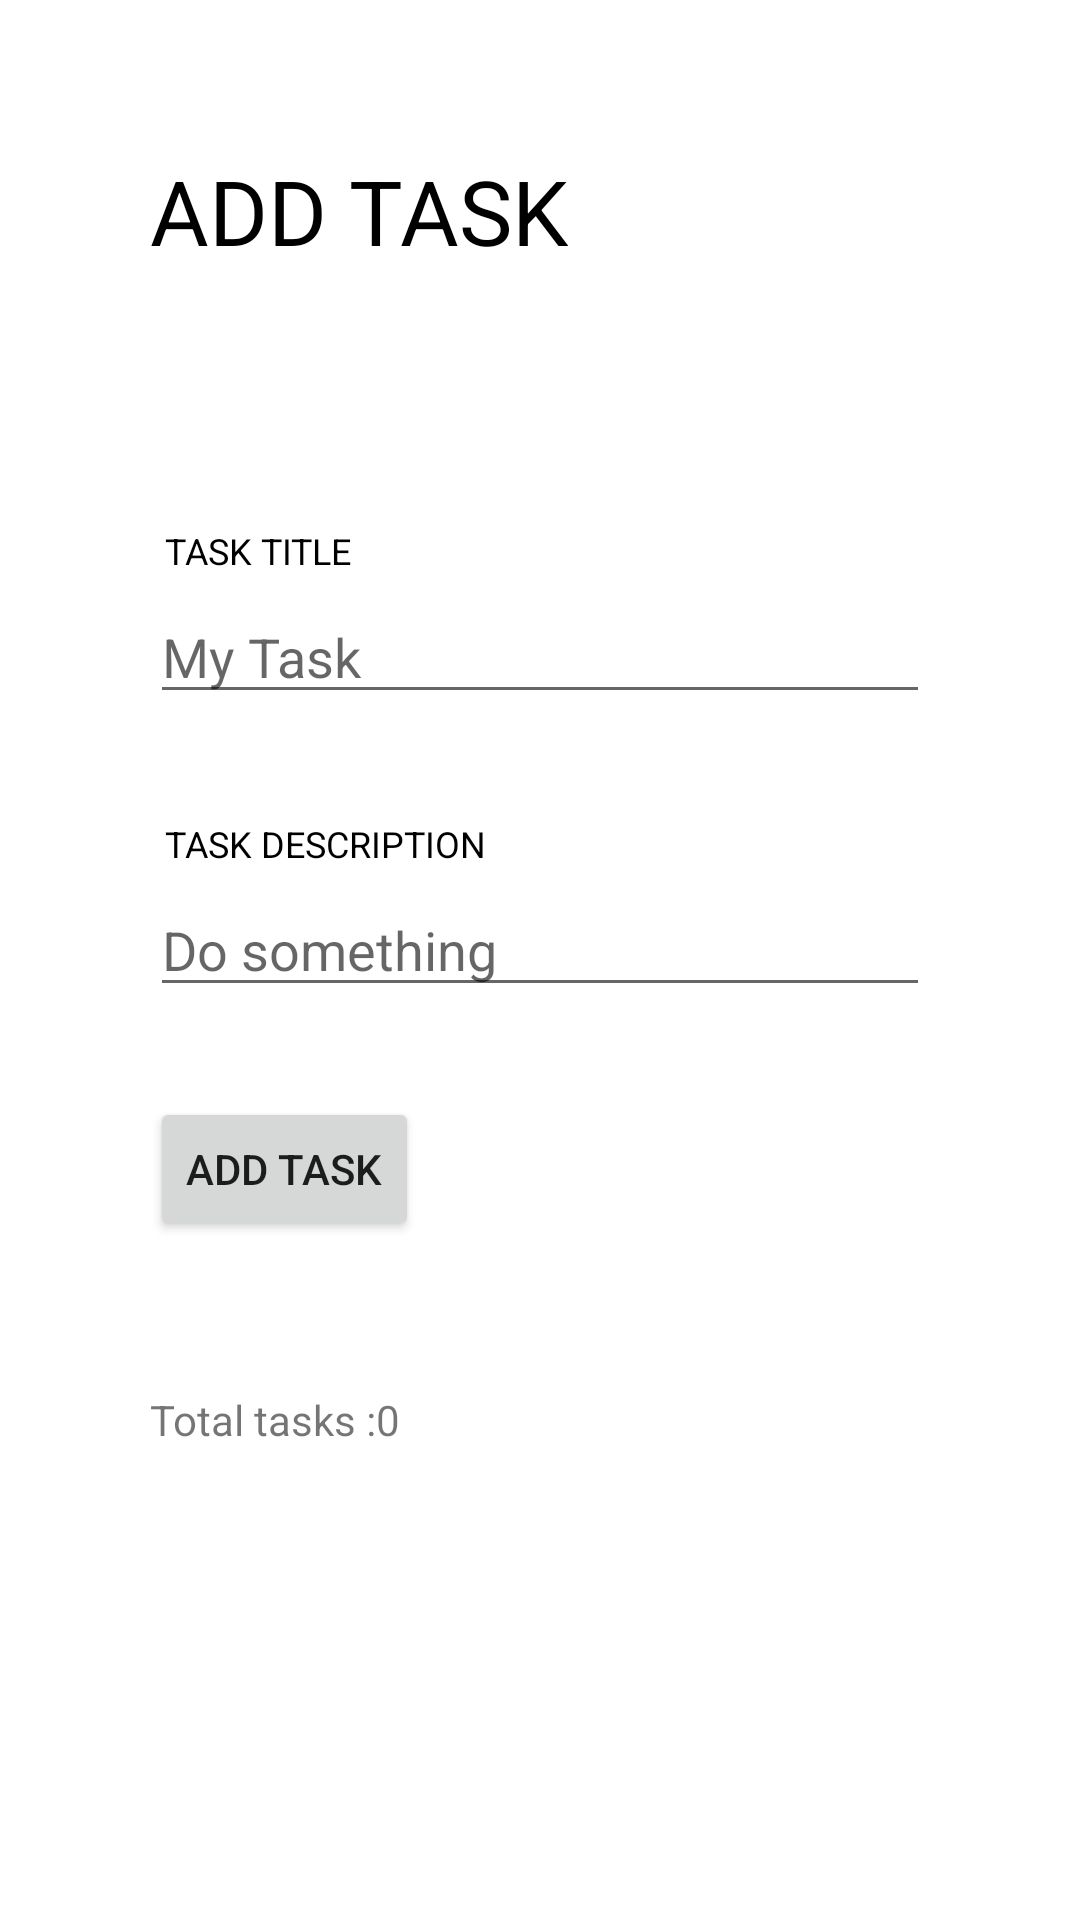

Here is an Android app screen rendered from its layout file. Give the layout XML and the strings, colors and styles it references.
<!-- AndroidManifest.xml: application theme Theme.TaskMaster -->
<!-- res/layout/activity_add_task_page.xml -->
<?xml version="1.0" encoding="utf-8"?>
<LinearLayout xmlns:android="http://schemas.android.com/apk/res/android"
    xmlns:app="http://schemas.android.com/apk/res-auto"
    xmlns:tools="http://schemas.android.com/tools"
    android:layout_width="match_parent"
    android:orientation="vertical"
    android:id="@+id/addTaskLayout"
    android:layout_height="match_parent"
    tools:context=".addTaskPage">

    <TextView
        android:layout_width="wrap_content"
        android:layout_height="wrap_content"
        android:text="Add Task"
        android:textAllCaps="true"
        android:textSize="30dp"
        android:textColor="@color/black"
        android:padding="50dp"
        />
    <TextView
        android:layout_width="wrap_content"
        android:layout_height="wrap_content"
        android:text="Task title"
        android:textAllCaps="true"
        android:textSize="12dp"
        android:layout_marginTop="30dp"
        android:layout_marginLeft="50dp"
        android:textColor="@color/black"
        android:padding="5dp"
        />
    <EditText
        android:layout_width="match_parent"
        android:layout_height="wrap_content"
        android:hint="My Task"
        android:id="@+id/task_name"
        android:layout_marginLeft="50dp"
        android:layout_marginRight="50dp"/>
    <TextView
        android:layout_width="wrap_content"
        android:layout_height="wrap_content"
        android:text="Task Description"
        android:textAllCaps="true"
        android:layout_marginTop="30dp"
        android:textSize="12dp"
        android:layout_marginLeft="50dp"
        android:textColor="@color/black"
        android:padding="5dp"
        />
    <EditText
        android:layout_width="match_parent"
        android:layout_height="wrap_content"
        android:layout_marginLeft="50dp"
        android:id="@+id/describtion"
        android:hint="Do something"
        android:layout_marginRight="50dp"/>
    <Button
        android:layout_width="wrap_content"
        android:layout_height="wrap_content"
        android:text="@string/add_task_button"
        android:layout_marginTop="30dp"
        android:id="@+id/addTaskBtn"
        android:layout_marginLeft="50dp"/>

    <LinearLayout
        android:layout_width="match_parent"
        android:layout_height="50dp"
        android:layout_marginTop="50dp"
        android:orientation="horizontal">
    <TextView
        android:layout_width="wrap_content"
        android:layout_height="wrap_content"
        android:layout_marginLeft="50dp"
        android:text="Total tasks :"/>
        <TextView
            android:layout_width="wrap_content"
            android:layout_height="wrap_content"
            android:text="0"/>
    </LinearLayout>
</LinearLayout>
<!-- resources referenced by this layout -->
<resources>
  <color name="black">#FF000000</color>
  <string name="add_task_button">ADD TASK</string>
  <style name="Theme.TaskMaster" parent="Theme.MaterialComponents.DayNight.DarkActionBar">
          
          <item name="colorPrimary">@color/blue_500</item>
          <item name="colorPrimaryVariant">@color/purple_700</item>
          <item name="colorOnPrimary">@color/white</item>
          
          <item name="colorSecondary">@color/teal_200</item>
          <item name="colorSecondaryVariant">@color/teal_700</item>
          <item name="colorOnSecondary">@color/black</item>
          
          <item name="android:statusBarColor" tools:targetApi="l">?attr/colorPrimaryVariant</item>
          
      </style>
  <color name="blue_500">#2196F3</color>
  <color name="purple_700">#FF3700B3</color>
  <color name="white">#FFFFFFFF</color>
  <color name="teal_200">#FF03DAC5</color>
  <color name="teal_700">#FF018786</color>
</resources>
